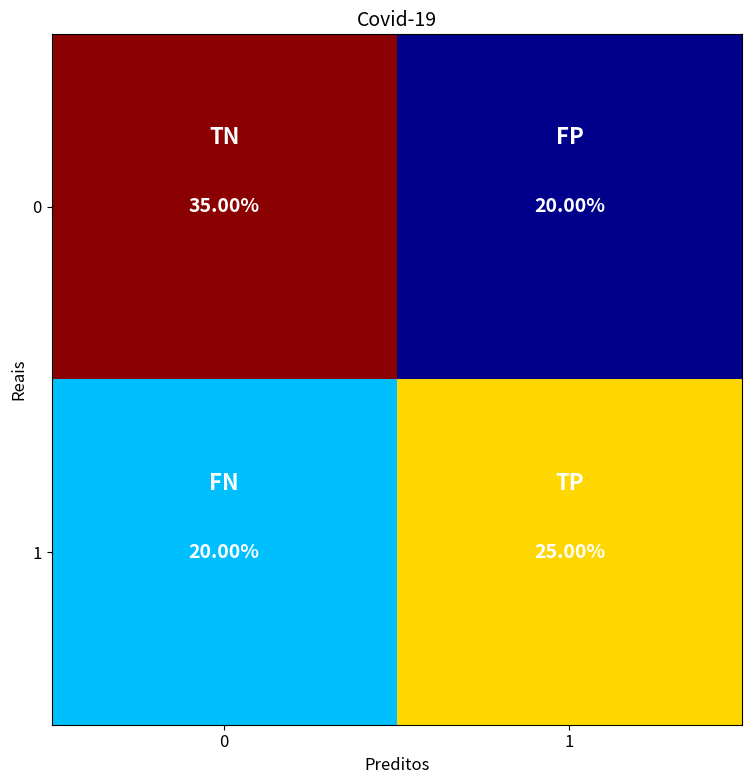
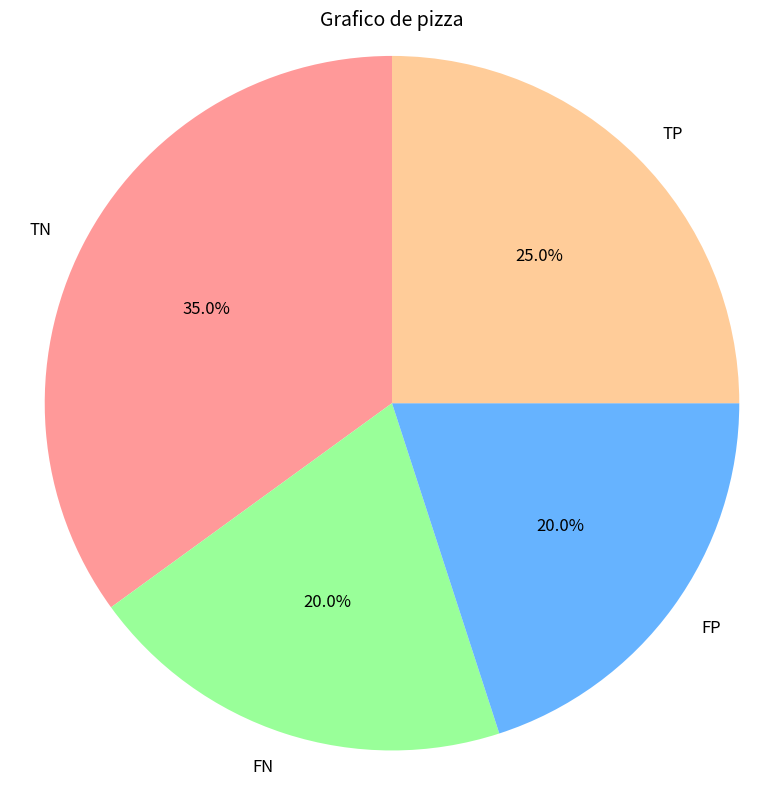

The matplotlib source for these figures, in order:
import numpy as np
import matplotlib.pyplot as plt
import seaborn as sns
from matplotlib.colors import ListedColormap

# Definir número total de pessoas
total = 20

# Calcular número de pessoas em cada categoria mantendo as porcentagens
# TN: 35.0% (7 pessoas)
# FP: 20.0% (4 pessoas)
# FN: 20.0% (4 pessoas)
# TP: 25.0% (5 pessoas)

# Criar a matriz de confusão manualmente
conf_matrix = np.array([
    [7, 4],  # [TN, FP]
    [4, 5]   # [FN, TP]
])

# Extrair valores para uso posterior
tn, fp, fn, tp = conf_matrix.ravel()

# Calcular as métricas
accuracy = (tp + tn) / total
precision = tp / (tp + fp) if (tp + fp) > 0 else 0
recall = tp / (tp + fn) if (tp + fn) > 0 else 0
f1 = 2 * (precision * recall) / (precision + recall) if (precision + recall) > 0 else 0

# Configuração para replicar o estilo da imagem
plt.rcParams.update({'font.size': 12})

# 1. HEATMAP DA MATRIZ DE CONFUSÃO
# --------------------------------
plt.figure(figsize=(10, 8))

# Definir as cores exatas da imagem
colors_heatmap = ['#8B0000', '#00008B', '#00BFFF', '#FFD700']  # Vermelho escuro, Azul escuro, Azul claro, Amarelo
cmap_custom = ListedColormap([colors_heatmap[0], colors_heatmap[1], colors_heatmap[2], colors_heatmap[3]])

# Criar um array 2x2 para as cores
color_array = np.array([[0, 1], [2, 3]])

# Valores percentuais para anotações
annot_matrix = np.array([
    [f"{tn/total:.2%}", f"{fp/total:.2%}"],
    [f"{fn/total:.2%}", f"{tp/total:.2%}"]
])

# Criar um heatmap personalizado
ax = plt.subplot(111)
ax.imshow(color_array, cmap=cmap_custom)

# Adicionar as anotações
for i in range(2):
    for j in range(2):
        plt.text(j, i, annot_matrix[i, j], 
                 ha="center", va="center", color="white", fontsize=14, fontweight='bold')

# Adicionar rótulos
labels = [['TN', 'FP'], ['FN', 'TP']]
for i in range(2):
    for j in range(2):
        plt.text(j, i-0.2, labels[i][j], 
                 ha="center", va="center", color="white", fontsize=16, fontweight='bold')

# Configurar eixos
plt.xticks([0, 1], ['0', '1'], fontsize=12)
plt.yticks([0, 1], ['0', '1'], fontsize=12)
plt.xlabel('Preditos', fontsize=12)
plt.ylabel('Reais', fontsize=12)
plt.title('Covid-19', fontsize=14)

plt.tight_layout()
plt.savefig('matriz_confusao_covid_exact.png', bbox_inches='tight', dpi=300)
plt.show()  # Adicionado para mostrar o gráfico interativamente

# 2. GRÁFICO DE PIZZA
# -------------------
plt.figure(figsize=(8, 8))

# Cores exatas da imagem para o gráfico de pizza
colors_pie = ['#FF9999', '#99FF99', '#66B3FF', '#FFCC99']  # Vermelho claro, Verde claro, Azul claro, Laranja claro

# Valores em percentual
sizes = [35.0, 20.0, 20.0, 25.0]  # TN, FN, FP, TP (na ordem mostrada na imagem)

# Rótulos exatos
labels = ['TN', 'FN', 'FP', 'TP']

# Criar o gráfico de pizza
plt.pie(sizes, labels=labels, colors=colors_pie, autopct='%1.1f%%',
        startangle=90, textprops={'fontsize': 12})

plt.axis('equal')
plt.title('Grafico de pizza', fontsize=14)

plt.tight_layout()
plt.savefig('pizza_covid_exact.png', bbox_inches='tight', dpi=300)
plt.show()  # Adicionado para mostrar o gráfico interativamente

# Imprimir os resultados no console para referência
print("Matriz de Confusão:")
print(conf_matrix)
print("\nMétricas de Avaliação:")
print(f"Acurácia: {accuracy:.2%}")
print(f"Precisão: {precision:.2%}")
print(f"Sensibilidade (Recall): {recall:.2%}")
print(f"F1 Score: {f1:.2%}")

print("\nExplicação da Matriz de Confusão:")
print(f"Verdadeiros Negativos (TN): {tn} ({tn/total:.2%}) - Pessoas sem COVID corretamente identificadas como negativas")
print(f"Falsos Positivos (FP): {fp} ({fp/total:.2%}) - Pessoas sem COVID incorretamente identificadas como positivas")
print(f"Falsos Negativos (FN): {fn} ({fn/total:.2%}) - Pessoas com COVID incorretamente identificadas como negativas")
print(f"Verdadeiros Positivos (TP): {tp} ({tp/total:.2%}) - Pessoas com COVID corretamente identificadas como positivas")